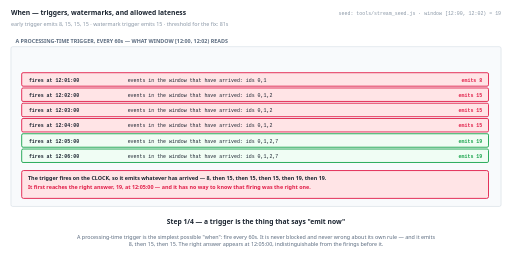
t = 0.00 s
t = 1.38 s: frame unchanged from t = 0.00 s, image omitted
t = 2.75 s: frame unchanged from t = 0.00 s, image omitted
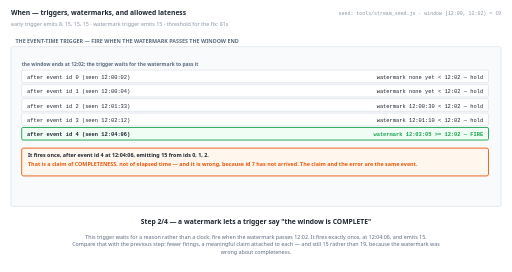
t = 5.50 s
t = 6.88 s: frame unchanged from t = 5.50 s, image omitted
t = 8.25 s: frame unchanged from t = 5.50 s, image omitted

The animated SVG that drew these frames (rendered in a browser with its animation timeline set to each time). Animation: 4 SMIL elements (animate=4); frames cover the first 8.25 s, repeats indefinitely.

<svg xmlns="http://www.w3.org/2000/svg" viewBox="0 0 1140 606" width="1140" height="606" role="img" aria-label="animated walkthrough"><rect width="1140" height="606" fill="#ffffff"/><g><animate attributeName="opacity" dur="22s" repeatCount="indefinite" calcMode="discrete" values="1;1;0;0" keyTimes="0;0.25;0.25;1"/><text x="24" y="34" font-family="system-ui,-apple-system,Segoe UI,sans-serif" font-size="15" font-weight="700" fill="#1b2430" text-anchor="start">When — triggers, watermarks, and allowed lateness</text><text x="24" y="58" font-family="system-ui,-apple-system,Segoe UI,sans-serif" font-size="12" font-weight="400" fill="#8a97a6" text-anchor="start">early trigger emits 8, 15, 15, 15 · watermark trigger emits 15 · threshold for the fix: 81s</text><text x="1116" y="34" font-family="ui-monospace,SFMono-Regular,Menlo,Consolas,monospace" font-size="11" font-weight="400" fill="#8a97a6" text-anchor="end">seed: tools/stream_seed.js · window [12:00, 12:02) = 19</text><rect x="24" y="104" width="1092" height="356" rx="4" fill="#f8fafc" stroke="#c6d0db" stroke-width="1"/><text x="34" y="96" font-family="system-ui,-apple-system,Segoe UI,sans-serif" font-size="12" font-weight="700" fill="#5b6b7f" text-anchor="start">A PROCESSING-TIME TRIGGER, EVERY 60s — WHAT WINDOW [12:00, 12:02) READS</text><rect x="48" y="162" width="1040" height="30" rx="3" fill="#ffe4e6" stroke="#e11d48" stroke-width="2"/><text x="64" y="182" font-family="ui-monospace,SFMono-Regular,Menlo,Consolas,monospace" font-size="11" font-weight="700" fill="#1b2430" text-anchor="start">fires at 12:01:00</text><text x="284" y="182" font-family="ui-monospace,SFMono-Regular,Menlo,Consolas,monospace" font-size="11" font-weight="400" fill="#1b2430" text-anchor="start">events in the window that have arrived: ids 0,1</text><text x="1074" y="182" font-family="ui-monospace,SFMono-Regular,Menlo,Consolas,monospace" font-size="11" font-weight="700" fill="#e11d48" text-anchor="end">emits 8</text><rect x="48" y="196" width="1040" height="30" rx="3" fill="#ffe4e6" stroke="#e11d48" stroke-width="2"/><text x="64" y="216" font-family="ui-monospace,SFMono-Regular,Menlo,Consolas,monospace" font-size="11" font-weight="700" fill="#1b2430" text-anchor="start">fires at 12:02:00</text><text x="284" y="216" font-family="ui-monospace,SFMono-Regular,Menlo,Consolas,monospace" font-size="11" font-weight="400" fill="#1b2430" text-anchor="start">events in the window that have arrived: ids 0,1,2</text><text x="1074" y="216" font-family="ui-monospace,SFMono-Regular,Menlo,Consolas,monospace" font-size="11" font-weight="700" fill="#e11d48" text-anchor="end">emits 15</text><rect x="48" y="230" width="1040" height="30" rx="3" fill="#ffe4e6" stroke="#e11d48" stroke-width="2"/><text x="64" y="250" font-family="ui-monospace,SFMono-Regular,Menlo,Consolas,monospace" font-size="11" font-weight="700" fill="#1b2430" text-anchor="start">fires at 12:03:00</text><text x="284" y="250" font-family="ui-monospace,SFMono-Regular,Menlo,Consolas,monospace" font-size="11" font-weight="400" fill="#1b2430" text-anchor="start">events in the window that have arrived: ids 0,1,2</text><text x="1074" y="250" font-family="ui-monospace,SFMono-Regular,Menlo,Consolas,monospace" font-size="11" font-weight="700" fill="#e11d48" text-anchor="end">emits 15</text><rect x="48" y="264" width="1040" height="30" rx="3" fill="#ffe4e6" stroke="#e11d48" stroke-width="2"/><text x="64" y="284" font-family="ui-monospace,SFMono-Regular,Menlo,Consolas,monospace" font-size="11" font-weight="700" fill="#1b2430" text-anchor="start">fires at 12:04:00</text><text x="284" y="284" font-family="ui-monospace,SFMono-Regular,Menlo,Consolas,monospace" font-size="11" font-weight="400" fill="#1b2430" text-anchor="start">events in the window that have arrived: ids 0,1,2</text><text x="1074" y="284" font-family="ui-monospace,SFMono-Regular,Menlo,Consolas,monospace" font-size="11" font-weight="700" fill="#e11d48" text-anchor="end">emits 15</text><rect x="48" y="298" width="1040" height="30" rx="3" fill="#f0fdf4" stroke="#16a34a" stroke-width="2"/><text x="64" y="318" font-family="ui-monospace,SFMono-Regular,Menlo,Consolas,monospace" font-size="11" font-weight="700" fill="#1b2430" text-anchor="start">fires at 12:05:00</text><text x="284" y="318" font-family="ui-monospace,SFMono-Regular,Menlo,Consolas,monospace" font-size="11" font-weight="400" fill="#1b2430" text-anchor="start">events in the window that have arrived: ids 0,1,2,7</text><text x="1074" y="318" font-family="ui-monospace,SFMono-Regular,Menlo,Consolas,monospace" font-size="11" font-weight="700" fill="#16a34a" text-anchor="end">emits 19</text><rect x="48" y="332" width="1040" height="30" rx="3" fill="#f0fdf4" stroke="#16a34a" stroke-width="2"/><text x="64" y="352" font-family="ui-monospace,SFMono-Regular,Menlo,Consolas,monospace" font-size="11" font-weight="700" fill="#1b2430" text-anchor="start">fires at 12:06:00</text><text x="284" y="352" font-family="ui-monospace,SFMono-Regular,Menlo,Consolas,monospace" font-size="11" font-weight="400" fill="#1b2430" text-anchor="start">events in the window that have arrived: ids 0,1,2,7</text><text x="1074" y="352" font-family="ui-monospace,SFMono-Regular,Menlo,Consolas,monospace" font-size="11" font-weight="700" fill="#16a34a" text-anchor="end">emits 19</text><rect x="48" y="380" width="1040" height="62" rx="4" fill="#ffe4e6" stroke="#e11d48" stroke-width="2"/><text x="62" y="400" font-family="system-ui,-apple-system,Segoe UI,sans-serif" font-size="12" font-weight="700" fill="#1b2430" text-anchor="start">The trigger fires on the CLOCK, so it emits whatever has arrived — 8, then 15, then 15, then 15, then 19, then 19.</text><text x="62" y="420" font-family="system-ui,-apple-system,Segoe UI,sans-serif" font-size="12" font-weight="700" fill="#e11d48" text-anchor="start">It first reaches the right answer, 19, at 12:05:00 — and it has no way to know that firing was the right one.</text><text x="570" y="500" font-family="system-ui,-apple-system,Segoe UI,sans-serif" font-size="15" font-weight="700" fill="#1b2430" text-anchor="middle">Step 1/4 — a trigger is the thing that says "emit now"</text><text x="570" y="532" font-family="system-ui,-apple-system,Segoe UI,sans-serif" font-size="12" font-weight="400" fill="#5b6b7f" text-anchor="middle">A processing-time trigger is the simplest possible "when": fire every 60s. It is never blocked and never wrong about its own rule — and it emits</text><text x="570" y="549" font-family="system-ui,-apple-system,Segoe UI,sans-serif" font-size="12" font-weight="400" fill="#5b6b7f" text-anchor="middle">8, then 15, then 15. The right answer appears at 12:05:00, indistinguishable from the firings before it.</text></g><g opacity="0"><animate attributeName="opacity" dur="22s" repeatCount="indefinite" calcMode="discrete" values="0;0;1;1;0;0" keyTimes="0;0.25;0.25;0.5;0.5;1"/><text x="24" y="34" font-family="system-ui,-apple-system,Segoe UI,sans-serif" font-size="15" font-weight="700" fill="#1b2430" text-anchor="start">When — triggers, watermarks, and allowed lateness</text><text x="24" y="58" font-family="system-ui,-apple-system,Segoe UI,sans-serif" font-size="12" font-weight="400" fill="#8a97a6" text-anchor="start">early trigger emits 8, 15, 15, 15 · watermark trigger emits 15 · threshold for the fix: 81s</text><text x="1116" y="34" font-family="ui-monospace,SFMono-Regular,Menlo,Consolas,monospace" font-size="11" font-weight="400" fill="#8a97a6" text-anchor="end">seed: tools/stream_seed.js · window [12:00, 12:02) = 19</text><rect x="24" y="104" width="1092" height="356" rx="4" fill="#f8fafc" stroke="#c6d0db" stroke-width="1"/><text x="34" y="96" font-family="system-ui,-apple-system,Segoe UI,sans-serif" font-size="12" font-weight="700" fill="#5b6b7f" text-anchor="start">THE EVENT-TIME TRIGGER — FIRE WHEN THE WATERMARK PASSES THE WINDOW END</text><text x="48" y="148" font-family="system-ui,-apple-system,Segoe UI,sans-serif" font-size="11" font-weight="700" fill="#5b6b7f" text-anchor="start">the window ends at 12:02; the trigger waits for the watermark to pass it</text><rect x="48" y="156" width="1040" height="28" rx="3" fill="#ffffff" stroke="#c6d0db" stroke-width="1"/><text x="60" y="176" font-family="ui-monospace,SFMono-Regular,Menlo,Consolas,monospace" font-size="12" font-weight="400" fill="#1b2430" text-anchor="start">after event id 0 (seen 12:00:02)</text><text x="1076" y="176" font-family="ui-monospace,SFMono-Regular,Menlo,Consolas,monospace" font-size="12" font-weight="400" fill="#1b2430" text-anchor="end">watermark none yet &lt; 12:02 — hold</text><rect x="48" y="188" width="1040" height="28" rx="3" fill="#ffffff" stroke="#c6d0db" stroke-width="1"/><text x="60" y="208" font-family="ui-monospace,SFMono-Regular,Menlo,Consolas,monospace" font-size="12" font-weight="400" fill="#1b2430" text-anchor="start">after event id 1 (seen 12:00:04)</text><text x="1076" y="208" font-family="ui-monospace,SFMono-Regular,Menlo,Consolas,monospace" font-size="12" font-weight="400" fill="#1b2430" text-anchor="end">watermark none yet &lt; 12:02 — hold</text><rect x="48" y="220" width="1040" height="28" rx="3" fill="#ffffff" stroke="#c6d0db" stroke-width="1"/><text x="60" y="240" font-family="ui-monospace,SFMono-Regular,Menlo,Consolas,monospace" font-size="12" font-weight="400" fill="#1b2430" text-anchor="start">after event id 2 (seen 12:01:33)</text><text x="1076" y="240" font-family="ui-monospace,SFMono-Regular,Menlo,Consolas,monospace" font-size="12" font-weight="400" fill="#1b2430" text-anchor="end">watermark 12:00:30 &lt; 12:02 — hold</text><rect x="48" y="252" width="1040" height="28" rx="3" fill="#ffffff" stroke="#c6d0db" stroke-width="1"/><text x="60" y="272" font-family="ui-monospace,SFMono-Regular,Menlo,Consolas,monospace" font-size="12" font-weight="400" fill="#1b2430" text-anchor="start">after event id 3 (seen 12:02:12)</text><text x="1076" y="272" font-family="ui-monospace,SFMono-Regular,Menlo,Consolas,monospace" font-size="12" font-weight="400" fill="#1b2430" text-anchor="end">watermark 12:01:10 &lt; 12:02 — hold</text><rect x="48" y="284" width="1040" height="28" rx="3" fill="#f0fdf4" stroke="#16a34a" stroke-width="2"/><text x="60" y="304" font-family="ui-monospace,SFMono-Regular,Menlo,Consolas,monospace" font-size="12" font-weight="700" fill="#1b2430" text-anchor="start">after event id 4 (seen 12:04:06)</text><text x="1076" y="304" font-family="ui-monospace,SFMono-Regular,Menlo,Consolas,monospace" font-size="12" font-weight="700" fill="#16a34a" text-anchor="end">watermark 12:03:05 &gt;= 12:02 — FIRE</text><rect x="48" y="330" width="1040" height="62" rx="4" fill="#fff7ed" stroke="#ea580c" stroke-width="2"/><text x="62" y="350" font-family="system-ui,-apple-system,Segoe UI,sans-serif" font-size="12" font-weight="700" fill="#1b2430" text-anchor="start">It fires once, after event id 4 at 12:04:06, emitting 15 from ids 0, 1, 2.</text><text x="62" y="370" font-family="system-ui,-apple-system,Segoe UI,sans-serif" font-size="12" font-weight="700" fill="#ea580c" text-anchor="start">That is a claim of COMPLETENESS, not of elapsed time — and it is wrong, because id 7 has not arrived. The claim and the error are the same event.</text><text x="570" y="500" font-family="system-ui,-apple-system,Segoe UI,sans-serif" font-size="15" font-weight="700" fill="#1b2430" text-anchor="middle">Step 2/4 — a watermark lets a trigger say "the window is COMPLETE"</text><text x="570" y="532" font-family="system-ui,-apple-system,Segoe UI,sans-serif" font-size="12" font-weight="400" fill="#5b6b7f" text-anchor="middle">This trigger waits for a reason rather than a clock: fire when the watermark passes 12:02. It fires exactly once, at 12:04:06, and emits 15.</text><text x="570" y="549" font-family="system-ui,-apple-system,Segoe UI,sans-serif" font-size="12" font-weight="400" fill="#5b6b7f" text-anchor="middle">Compare that with the previous step: fewer firings, a meaningful claim attached to each — and still 15 rather than 19, because the watermark was</text><text x="570" y="566" font-family="system-ui,-apple-system,Segoe UI,sans-serif" font-size="12" font-weight="400" fill="#5b6b7f" text-anchor="middle">wrong about completeness.</text></g><g opacity="0"><animate attributeName="opacity" dur="22s" repeatCount="indefinite" calcMode="discrete" values="0;0;1;1;0;0" keyTimes="0;0.5;0.5;0.75;0.75;1"/><text x="24" y="34" font-family="system-ui,-apple-system,Segoe UI,sans-serif" font-size="15" font-weight="700" fill="#1b2430" text-anchor="start">When — triggers, watermarks, and allowed lateness</text><text x="24" y="58" font-family="system-ui,-apple-system,Segoe UI,sans-serif" font-size="12" font-weight="400" fill="#8a97a6" text-anchor="start">early trigger emits 8, 15, 15, 15 · watermark trigger emits 15 · threshold for the fix: 81s</text><text x="1116" y="34" font-family="ui-monospace,SFMono-Regular,Menlo,Consolas,monospace" font-size="11" font-weight="400" fill="#8a97a6" text-anchor="end">seed: tools/stream_seed.js · window [12:00, 12:02) = 19</text><rect x="24" y="104" width="1092" height="356" rx="4" fill="#f8fafc" stroke="#c6d0db" stroke-width="1"/><text x="34" y="96" font-family="system-ui,-apple-system,Segoe UI,sans-serif" font-size="12" font-weight="700" fill="#5b6b7f" text-anchor="start">EARLY · ON-TIME · LATE</text><text x="48" y="148" font-family="system-ui,-apple-system,Segoe UI,sans-serif" font-size="11" font-weight="700" fill="#5b6b7f" text-anchor="start">three separate triggers on one window, each answering a different need</text><rect x="48" y="156" width="1040" height="36" rx="3" fill="#ffffff" stroke="#c6d0db" stroke-width="1"/><text x="60" y="184" font-family="ui-monospace,SFMono-Regular,Menlo,Consolas,monospace" font-size="12" font-weight="400" fill="#1b2430" text-anchor="start">EARLY — every 60s before the watermark</text><text x="1076" y="184" font-family="ui-monospace,SFMono-Regular,Menlo,Consolas,monospace" font-size="12" font-weight="400" fill="#1b2430" text-anchor="end">speculative: 8, 15, 15, 15 — fast and knowingly incomplete</text><rect x="48" y="196" width="1040" height="36" rx="3" fill="#ffffff" stroke="#c6d0db" stroke-width="1"/><text x="60" y="224" font-family="ui-monospace,SFMono-Regular,Menlo,Consolas,monospace" font-size="12" font-weight="400" fill="#1b2430" text-anchor="start">ON-TIME — when the watermark passes 12:02</text><text x="1076" y="224" font-family="ui-monospace,SFMono-Regular,Menlo,Consolas,monospace" font-size="12" font-weight="400" fill="#1b2430" text-anchor="end">15 at 12:04:06 — the pipeline's best claim</text><rect x="48" y="236" width="1040" height="36" rx="3" fill="#f0fdf4" stroke="#16a34a" stroke-width="2"/><text x="60" y="264" font-family="ui-monospace,SFMono-Regular,Menlo,Consolas,monospace" font-size="12" font-weight="700" fill="#1b2430" text-anchor="start">LATE — once per straggler after that</text><text x="1076" y="264" font-family="ui-monospace,SFMono-Regular,Menlo,Consolas,monospace" font-size="12" font-weight="700" fill="#16a34a" text-anchor="end">19 at 12:04:40, when id 7 lands</text><rect x="48" y="294" width="1040" height="62" rx="4" fill="#f0fdf4" stroke="#16a34a" stroke-width="2"/><text x="62" y="314" font-family="system-ui,-apple-system,Segoe UI,sans-serif" font-size="12" font-weight="700" fill="#1b2430" text-anchor="start">These are not alternatives — a real pipeline fires all three on the SAME window, producing 3+ results for one answer.</text><text x="62" y="334" font-family="system-ui,-apple-system,Segoe UI,sans-serif" font-size="12" font-weight="700" fill="#16a34a" text-anchor="start">Early serves a dashboard that wants something now; on-time serves a report; late serves correctness. One trigger cannot serve all three.</text><text x="570" y="500" font-family="system-ui,-apple-system,Segoe UI,sans-serif" font-size="15" font-weight="700" fill="#1b2430" text-anchor="middle">Step 3/4 — so a pipeline wants THREE triggers, not one</text><text x="570" y="532" font-family="system-ui,-apple-system,Segoe UI,sans-serif" font-size="12" font-weight="400" fill="#5b6b7f" text-anchor="middle">The reason "when" is a question rather than a setting: these three triggers serve three different consumers, and a window fires for all of them.</text><text x="570" y="549" font-family="system-ui,-apple-system,Segoe UI,sans-serif" font-size="12" font-weight="400" fill="#5b6b7f" text-anchor="middle">One window, several published results — which is exactly the situation the fourth question ("how") exists to make safe.</text></g><g opacity="0"><animate attributeName="opacity" dur="22s" repeatCount="indefinite" calcMode="discrete" values="0;0;1;1" keyTimes="0;0.75;0.75;1"/><text x="24" y="34" font-family="system-ui,-apple-system,Segoe UI,sans-serif" font-size="15" font-weight="700" fill="#1b2430" text-anchor="start">When — triggers, watermarks, and allowed lateness</text><text x="24" y="58" font-family="system-ui,-apple-system,Segoe UI,sans-serif" font-size="12" font-weight="400" fill="#8a97a6" text-anchor="start">early trigger emits 8, 15, 15, 15 · watermark trigger emits 15 · threshold for the fix: 81s</text><text x="1116" y="34" font-family="ui-monospace,SFMono-Regular,Menlo,Consolas,monospace" font-size="11" font-weight="400" fill="#8a97a6" text-anchor="end">seed: tools/stream_seed.js · window [12:00, 12:02) = 19</text><rect x="24" y="104" width="1092" height="356" rx="4" fill="#f8fafc" stroke="#c6d0db" stroke-width="1"/><text x="34" y="96" font-family="system-ui,-apple-system,Segoe UI,sans-serif" font-size="12" font-weight="700" fill="#5b6b7f" text-anchor="start">ALLOWED LATENESS — GARBAGE COLLECTION FOR WINDOW STATE</text><text x="48" y="148" font-family="system-ui,-apple-system,Segoe UI,sans-serif" font-size="11" font-weight="700" fill="#5b6b7f" text-anchor="start">one knob, and the exact value at which the answer changes</text><rect x="48" y="156" width="1040" height="32" rx="3" fill="#ffffff" stroke="#c6d0db" stroke-width="1"/><text x="60" y="180" font-family="ui-monospace,SFMono-Regular,Menlo,Consolas,monospace" font-size="12" font-weight="400" fill="#1b2430" text-anchor="start">watermark when id 7 arrives</text><text x="1076" y="180" font-family="ui-monospace,SFMono-Regular,Menlo,Consolas,monospace" font-size="12" font-weight="400" fill="#1b2430" text-anchor="end">12:03:20  (200s)</text><rect x="48" y="192" width="1040" height="32" rx="3" fill="#ffffff" stroke="#c6d0db" stroke-width="1"/><text x="60" y="216" font-family="ui-monospace,SFMono-Regular,Menlo,Consolas,monospace" font-size="12" font-weight="400" fill="#1b2430" text-anchor="start">state survives while watermark &lt; 12:02 + allowed</text><text x="1076" y="216" font-family="ui-monospace,SFMono-Regular,Menlo,Consolas,monospace" font-size="12" font-weight="400" fill="#1b2430" text-anchor="end">so allowed must exceed 80s</text><rect x="48" y="228" width="1040" height="32" rx="3" fill="#ffffff" stroke="#c6d0db" stroke-width="1"/><text x="60" y="252" font-family="ui-monospace,SFMono-Regular,Menlo,Consolas,monospace" font-size="12" font-weight="400" fill="#1b2430" text-anchor="start">allowed lateness = 80s</text><text x="1076" y="252" font-family="ui-monospace,SFMono-Regular,Menlo,Consolas,monospace" font-size="12" font-weight="400" fill="#1b2430" text-anchor="end">state already dropped — id 7 discarded, 15 stands forever</text><rect x="48" y="264" width="1040" height="32" rx="3" fill="#f0fdf4" stroke="#16a34a" stroke-width="2"/><text x="60" y="288" font-family="ui-monospace,SFMono-Regular,Menlo,Consolas,monospace" font-size="12" font-weight="700" fill="#1b2430" text-anchor="start">allowed lateness = 81s</text><text x="1076" y="288" font-family="ui-monospace,SFMono-Regular,Menlo,Consolas,monospace" font-size="12" font-weight="700" fill="#16a34a" text-anchor="end">state still held — the late trigger fires and corrects to 19</text><rect x="48" y="316" width="1040" height="82" rx="4" fill="#ffe4e6" stroke="#e11d48" stroke-width="2"/><text x="62" y="336" font-family="system-ui,-apple-system,Segoe UI,sans-serif" font-size="12" font-weight="700" fill="#1b2430" text-anchor="start">The threshold is 81s — not id 7's 230s of skew, which is the number a reader would guess.</text><text x="62" y="356" font-family="system-ui,-apple-system,Segoe UI,sans-serif" font-size="12" font-weight="700" fill="#e11d48" text-anchor="start">It is set by how far the WATERMARK had advanced, which jumped from 12:01:10 to 12:03:05 in one event. The knob is calibrated against the</text><text x="62" y="376" font-family="system-ui,-apple-system,Segoe UI,sans-serif" font-size="12" font-weight="700" fill="#e11d48" text-anchor="start">watermark, not against the data.</text><text x="570" y="500" font-family="system-ui,-apple-system,Segoe UI,sans-serif" font-size="15" font-weight="700" fill="#1b2430" text-anchor="middle">Step 4/4 — and allowed lateness decides whether the fix ever lands</text><text x="570" y="532" font-family="system-ui,-apple-system,Segoe UI,sans-serif" font-size="12" font-weight="400" fill="#5b6b7f" text-anchor="middle">Allowed lateness is how long a window's state is kept after the watermark passes — it bounds memory, and it decides whether a straggler can still</text><text x="570" y="549" font-family="system-ui,-apple-system,Segoe UI,sans-serif" font-size="12" font-weight="400" fill="#5b6b7f" text-anchor="middle">change an answer. Here the threshold is exactly 81s: at 80s the correction is impossible and at 81s it happens. That number comes from the</text><text x="570" y="566" font-family="system-ui,-apple-system,Segoe UI,sans-serif" font-size="12" font-weight="400" fill="#5b6b7f" text-anchor="middle">watermark's jump, not from the 230s of skew.</text></g></svg>
